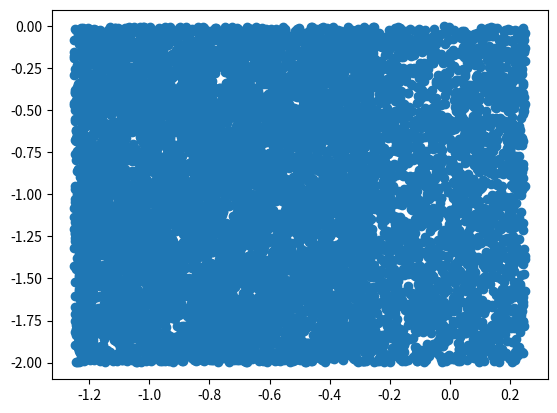

Recreate this plot in Python.
# [redacted]
import numpy as np
from matplotlib import pyplot as plt


def is_met(scale, l2_err, threshold):
    return (l2_err / scale) < threshold


def key_is_met(metric_cache, config, ep_len, target_key, env_id, threshold):
    # metric_cache[target_key][env_id] / ep_len
    scale = 1
    l2_err = 0
    return is_met(scale, l2_err, threshold)


class Curriculum:
    def set_to(self, low, high, value=1.0):
        inds = np.logical_and(
            self.grid >= low[:, None],
            self.grid <= high[:, None]
        ).all(axis=0)

        self.weights[inds] = value

    def __init__(self, seed, **key_ranges):
        self.rng = np.random.RandomState(seed)

        self.cfg = cfg = {}
        for key, v_range in key_ranges.items():
            cfg[key] = np.linspace(*v_range)

        self.bin_sizes = {key: arr[1] - arr[0] for key, arr in cfg.items()}

        self._raw_grid = np.stack(np.meshgrid(*cfg.values(), indexing='ij'))
        self.keys = [*key_ranges.keys()]
        self.grid = self._raw_grid.reshape([len(self.keys), -1])
        # self.grid = np.stack([params.flatten() for params in raw_grid])

        self._l = l = len(self.grid[0])
        self.ls = {key: len(self.cfg[key]) for key in self.cfg.keys()}

        self.weights = np.zeros(l)
        self.indices = np.arange(l)

    def __len__(self):
        return self._l

    def __getitem__(self, *keys):
        pass

    def update(self, **kwargs):
        # bump the envelop if
        pass

    def sample_bins(self, batch_size):
        """default to uniform"""
        inds = self.rng.choice(self.indices, batch_size, p=self.weights / self.weights.sum())
        # return np.stack([params[inds] for params in self.grid.values()]).T, inds
        return self.grid.T[inds], inds

    def sample_uniform_from_cell(self, centroids):
        bin_sizes = np.array([*self.bin_sizes.values()])
        low, high = centroids + bin_sizes / 2, centroids - bin_sizes / 2
        return self.rng.uniform(low, high)

    def sample(self, batch_size):
        cgf_centroid, inds = self.sample_bins(batch_size)
        return np.stack([self.sample_uniform_from_cell(v_range) for v_range in cgf_centroid]), inds


class SumCurriculum(Curriculum):
    def __init__(self, seed, **kwargs):
        super().__init__(seed, **kwargs)

        self.success = np.zeros(len(self))
        self.trials = np.zeros(len(self))

    def update(self, bin_inds, l1_error, threshold):
        is_success = l1_error < threshold
        self.success[bin_inds[is_success]] += 1
        self.trials[bin_inds] += 1

    def success_rates(self, *keys):
        s_rate = self.success / (self.trials + 1e-6)
        s_rate = s_rate.reshape(list(self.ls.values()))
        marginals = tuple(i for i, key in enumerate(self.keys) if key not in keys)
        if marginals:
            return s_rate.mean(axis=marginals)
        return s_rate


class RewardThresholdCurriculum(Curriculum):
    def __init__(self, seed, **kwargs):
        super().__init__(seed, **kwargs)

        self.episode_reward_lin = np.zeros(len(self))
        self.episode_reward_ang = np.zeros(len(self))
        self.episode_lin_vel_raw = np.zeros(len(self))
        self.episode_ang_vel_raw = np.zeros(len(self))
        self.episode_duration = np.zeros(len(self))

    def get_local_bins(self, bin_inds, range=0.1):
        adjacent_inds = np.logical_and(
            self.grid[:, None, :].repeat(len(bin_inds), axis=1) >= self.grid[:, bin_inds, None] - range,
            self.grid[:, None, :].repeat(len(bin_inds), axis=1) <= self.grid[:, bin_inds, None] + range
        ).all(axis=0)

        return adjacent_inds

    def update(self, bin_inds, lin_vel_rewards, ang_vel_rewards, lin_vel_threshold, ang_vel_threshold, local_range=0.5):
        self.episode_reward_lin[bin_inds] = lin_vel_rewards
        self.episode_reward_ang[bin_inds] = ang_vel_rewards

        is_success = ((lin_vel_rewards > lin_vel_threshold) * (ang_vel_rewards > ang_vel_threshold))
        self.weights[bin_inds[is_success]] = np.clip(self.weights[bin_inds[is_success]] + 0.2, 0, 1)
        adjacents = self.get_local_bins(bin_inds[is_success], range=local_range)
        for adjacent in adjacents:
            adjacent_inds = np.array(adjacent.nonzero()[0])
            self.weights[adjacent_inds] = np.clip(self.weights[adjacent_inds] + 0.2, 0, 1)

    def log(self, bin_inds, lin_vel_raw=None, ang_vel_raw=None, episode_duration=None):
        self.episode_lin_vel_raw[bin_inds] = lin_vel_raw.cpu().numpy()
        self.episode_ang_vel_raw[bin_inds] = ang_vel_raw.cpu().numpy()
        self.episode_duration[bin_inds] = episode_duration.cpu().numpy()


if __name__ == '__main__':
    r = RewardThresholdCurriculum(100, x=(-1, 1, 5), y=(-1, 1, 2), z=(-1, 1, 11))

    assert r._raw_grid.shape == (3, 5, 2, 11), "grid shape is wrong: {}".format(r.grid.shape)

    low, high = np.array([-1.0, -0.6, -1.0]), np.array([1.0, 0.6, 1.0])

    # r.set_to(low, high, value=1.0)

    adjacents = r.get_local_bins(np.array([10, ]), range=0.5)
    for adjacent in adjacents:
        adjacent_inds = np.array(adjacent.nonzero()[0])
        print(adjacent_inds)
        r.update(bin_inds=adjacent_inds, lin_vel_rewards=np.ones_like(adjacent_inds),
                 ang_vel_rewards=np.ones_like(adjacent_inds), lin_vel_threshold=0.0, ang_vel_threshold=0.0,
                 local_range=0.5)

    samples, bins = r.sample(10_000)

    plt.scatter(*samples.T[:2])
    plt.show()